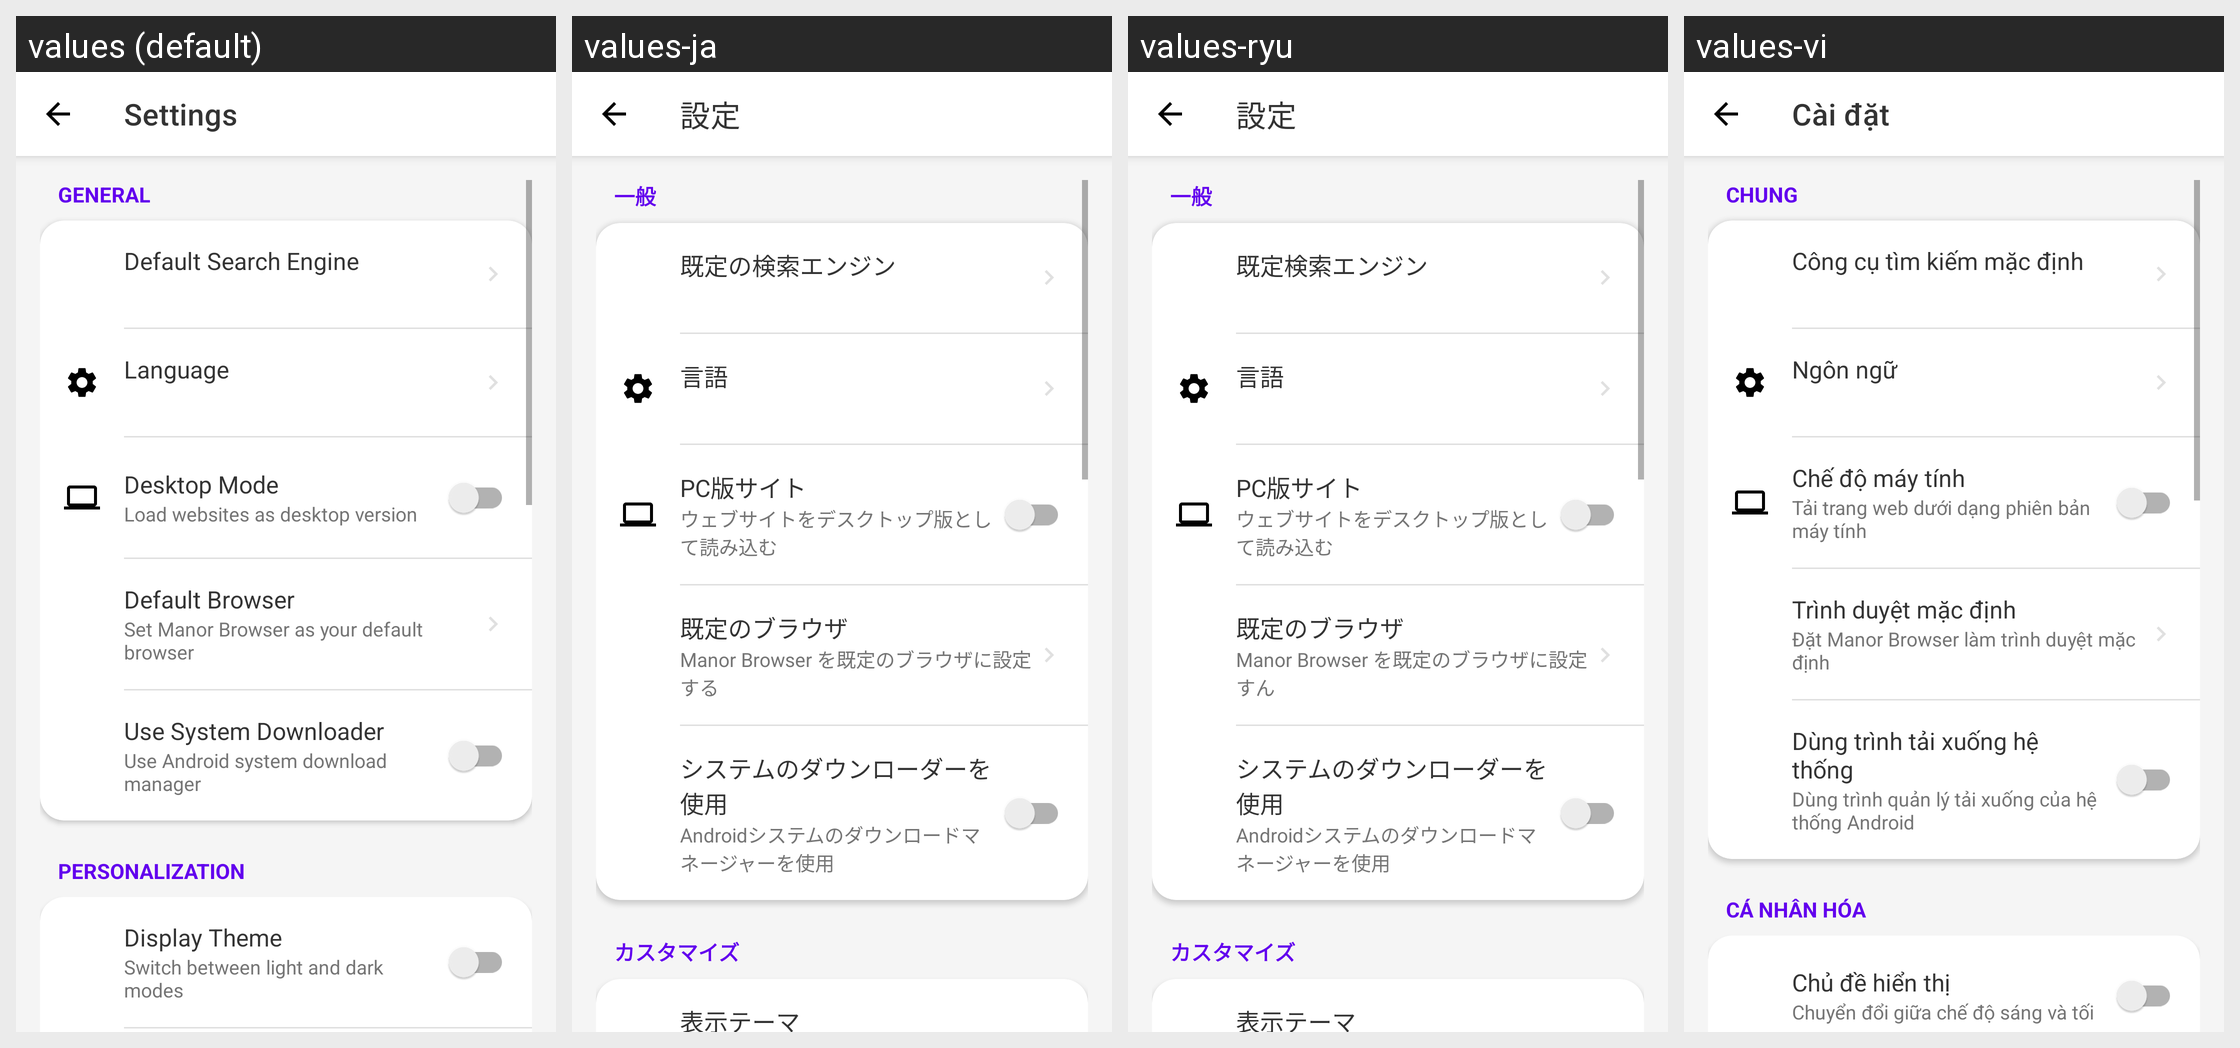

Translations of the strings shown on this Android screen, per locale in the grid:
Android screen res/layout/activity_settings.xml rendered under 4 locales, left to right: values (default), values-ja, values-ryu, values-vi. Device: Nexus 5 (rendered at 1080×1920; each locale shown at half size, 540×960, under a caption strip naming it); theme Theme.ManorBrowser.
Other locales in the repository, not shown: values-ar, values-de, values-es, values-fr, values-hi, values-id, values-it, values-ko, values-ko-rKP, values-nl, values-pl, values-pt, values-ru, values-tr, values-zh, values-zh-rTW.
Strings drawn on this screen, with the default value and each locale's value (text and hints the layout hard-codes, and strings that could not be matched under every locale, appear in the picture but are not listed):

action_settings
  values: Settings
  values-ja: 設定
  values-ryu: 設定
  values-vi: Cài đặt

settings_group_general
  values: General
  values-ja: 一般
  values-ryu: 一般
  values-vi: Chung

search_engine_title
  values: Default Search Engine
  values-ja: 既定の検索エンジン
  values-ryu: 既定検索エンジン
  values-vi: Công cụ tìm kiếm mặc định

title_language
  values: Language
  values-ja: 言語
  values-ryu: 言語
  values-vi: Ngôn ngữ

title_desktop_mode
  values: Desktop Mode
  values-ja: PC版サイト
  values-ryu: PC版サイト
  values-vi: Chế độ máy tính

pref_desktop_mode_desc
  values: Load websites as desktop version
  values-ja: ウェブサイトをデスクトップ版として読み込む
  values-ryu: ウェブサイトをデスクトップ版として読み込む
  values-vi: Tải trang web dưới dạng phiên bản máy tính

title_default_browser
  values: Default Browser
  values-ja: 既定のブラウザ
  values-ryu: 既定のブラウザ
  values-vi: Trình duyệt mặc định

desc_default_browser
  values: Set Manor Browser as your default browser
  values-ja: Manor Browser を既定のブラウザに設定する
  values-ryu: Manor Browser を既定のブラウザに設定すん
  values-vi: Đặt Manor Browser làm trình duyệt mặc định

pref_use_system_downloader
  values: Use System Downloader
  values-ja: システムのダウンローダーを使用
  values-ryu: システムのダウンローダーを使用
  values-vi: Dùng trình tải xuống hệ thống

pref_use_system_downloader_desc
  values: Use Android system download manager
  values-ja: Androidシステムのダウンロードマネージャーを使用
  values-ryu: Androidシステムのダウンロードマネージャーを使用
  values-vi: Dùng trình quản lý tải xuống của hệ thống Android

settings_group_personalization
  values: Personalization
  values-ja: カスタマイズ
  values-ryu: カスタマイズ
  values-vi: Cá nhân hóa

pref_theme_title
  values: Display Theme
  values-ja: 表示テーマ
  values-ryu: 表示テーマ
  values-vi: Chủ đề hiển thị
